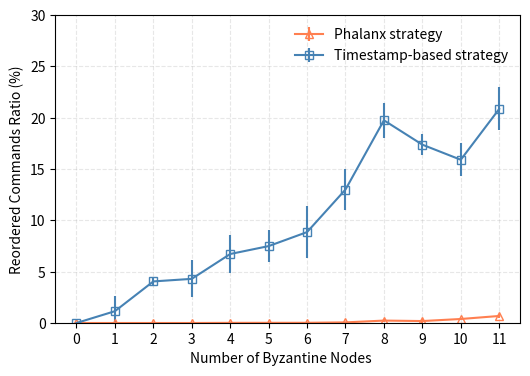

Write the Python code that produced this figure.
import matplotlib.pyplot as plt

# Measurements from throughput.data

# Measurements from latency.data

bsize = [
    ('phalanx reordered rate', [
        (0, 0),  # 0
        (1, 0),  # 0
        (2, 0),  # 0
        (3, 0),  # 0
        (4, 0),  # 0.028
        (5, 0),  # 0.035
        (6, 0),  # 0.04
        (7, 0.09),  # 0.03
        (8, 0.16),  # 0.31
        (9, 0.1),  # 0.28
        (10, 0.32),  # 0.46
        (11, 0.59),  # 0.78
    ], '-p', 'brown'),
    ('timestamp-based reordered rate', [
        (0, 0),  # 0
        (1, 0.4),  # 1.9
        (2, 4.2),  # 3.9
        (3, 3.4),  # 5.2
        (4, 4.8),  # 7.64
        (5, 5.7),  # 8.28
        (6, 5.57),  # 10.14
        (7, 12),  # 14
        (8, 20.6),  # 18.89
        (9, 16.87),  # 17.87
        (10, 16.7),  # 15.1
        (11, 21.9),  # 19.0
    ], '-d', 'peru'),
]


def do_plot():
    f, ax = plt.subplots(1, 1, figsize=(6, 4))
    replicaNo = [0, 1, 2, 3, 4, 5, 6, 7, 8, 9, 10, 11]
    xticks = [0, 1, 2, 3, 4, 5, 6, 7, 8, 9, 10, 11]
    xticks_label = ["0", "1", "2", "3", "4", "5", "6", "7", "8", "9", "10", "11"]
    thru = [
        ('Phalanx strategy', [
            [0.0, 0.0],
            [0.0, 0.0],
            [0.0, 0.0],
            [0.0, 0.0],
            [0.0, 0.028],
            [0.0, 0.035],
            [0.0, 0.040],
            [0.090, 0.030],
            [0.160, 0.310],
            [0.100, 0.280],
            [0.320, 0.460],
            [0.590, 0.780],
        ], '-^', 'coral'),
        ('Timestamp-based strategy', [
            [0.0, 0.0],
            [0.4, 1.9],
            [4.2, 3.9],
            [3.4, 5.2],
            [5.8, 7.64],
            [6.7, 8.28],
            [7.57, 10.14],
            [12.0, 14.0],
            [20.6, 18.89],
            [16.87, 17.87],
            [16.7, 15.1],
            [21.9, 19.8],
        ], '-s', 'steelblue'),
    ]
    for name, entries, style, color in thru:
        thru = []
        errs = []
        for item in entries:
            thru.append((item[0] + item[1]) / 2.0)
            errs.append(abs(item[0] - item[1]))
        ax.errorbar(replicaNo, thru, yerr=errs, fmt=style, mec=color, color=color, mfc='none', label='%s' % name,
                    markersize=6)
        ax.set_ylabel("Reordered Commands Ratio (%)")
        ax.legend(loc='best', fancybox=True, frameon=False, framealpha=0.8)
        ax.set_xticks(xticks)
        ax.set_ylim([0, 30])
        ax.set_xticklabels(xticks_label)
        ax.set_xticklabels(("", "", "", "", "", "", "", "", "", "", "", ""))
    ax.set_xticklabels(xticks_label)
    ax.grid(linestyle='--', alpha=0.3)
    f.text(0.5, 0.02, 'Number of Byzantine Nodes', ha='center', va='center')
    plt.savefig('adversarial-comparison.pdf', format='pdf')
    plt.show()


if __name__ == '__main__':
    do_plot()
